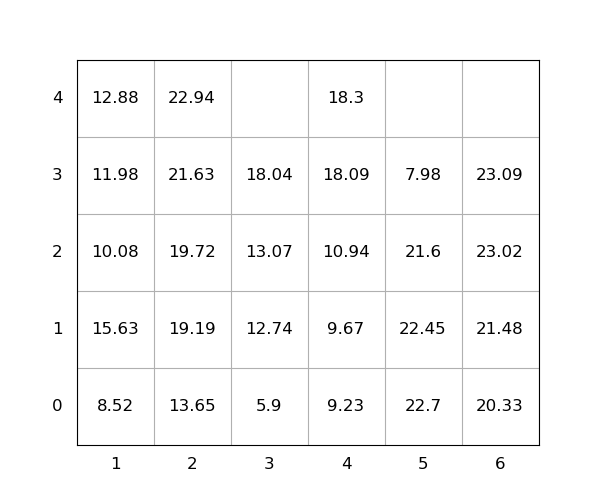

Values plotted in this chart, from the file beside it:
idx, loc_x, loc_y, loc_z, weight, group, score, seq, reloc, size(ft)
1, 6, 0, 0, 20.33, 0, 20.33, 0, 0, 20
2, 1, 0, 0, 8.52, 0, 8.52, 0, 0, 20
3, 1, 0, 1, 15.63, 0, 15.63, 0, 1.0, 20
4, 5, 0, 0, 22.7, 0, 22.7, 0, 1.0, 20
5, 1, 0, 2, 10.08, 0, 10.08, 0, 1.0, 20
6, 5, 0, 1, 22.45, 0, 22.45, 0, 1.0, 20
7, 2, 0, 0, 13.65, 0, 13.65, 0, 0, 20
8, 1, 0, 3, 11.98, 0, 11.98, 1, 1.0, 20
9, 4, 0, 0, 9.23, 0, 9.23, 2, 0, 20
10, 6, 0, 1, 21.48, 0, 21.48, 3, 0, 20
11, 2, 0, 1, 19.19, 0, 19.19, 4, 0, 20
12, 6, 0, 2, 23.02, 0, 23.02, 5, 0, 20
13, 4, 0, 1, 9.67, 0, 9.67, 6, 0, 20
14, 4, 0, 2, 10.94, 0, 10.94, 7, 0, 20
15, 4, 0, 3, 18.09, 0, 18.09, 8, 0, 20
16, 2, 0, 2, 19.72, 0, 19.72, 9, 0, 20
17, 2, 0, 3, 21.63, 0, 21.63, 10, 0, 20
18, 6, 0, 3, 23.09, 0, 23.09, 11, 0, 20
19, 3, 0, 0, 5.9, 0, 5.9, 12, 0, 20
20, 5, 0, 2, 21.6, 0, 21.6, 13, 1.0, 20
21, 2, 0, 4, 22.94, 0, 22.94, 14, 0, 20
22, 4, 0, 4, 18.3, 0, 18.3, 15, 0, 20
23, 1, 0, 4, 12.88, 0, 12.88, 16, 1.0, 20
24, 3, 0, 1, 12.74, 0, 12.74, 17, 0, 20
25, 3, 0, 2, 13.07, 0, 13.07, 18, 0, 20
26, 3, 0, 3, 18.04, 0, 18.04, 19, 0, 20
27, 5, 0, 3, 7.98, 0, 7.98, 20, 1.0, 20
